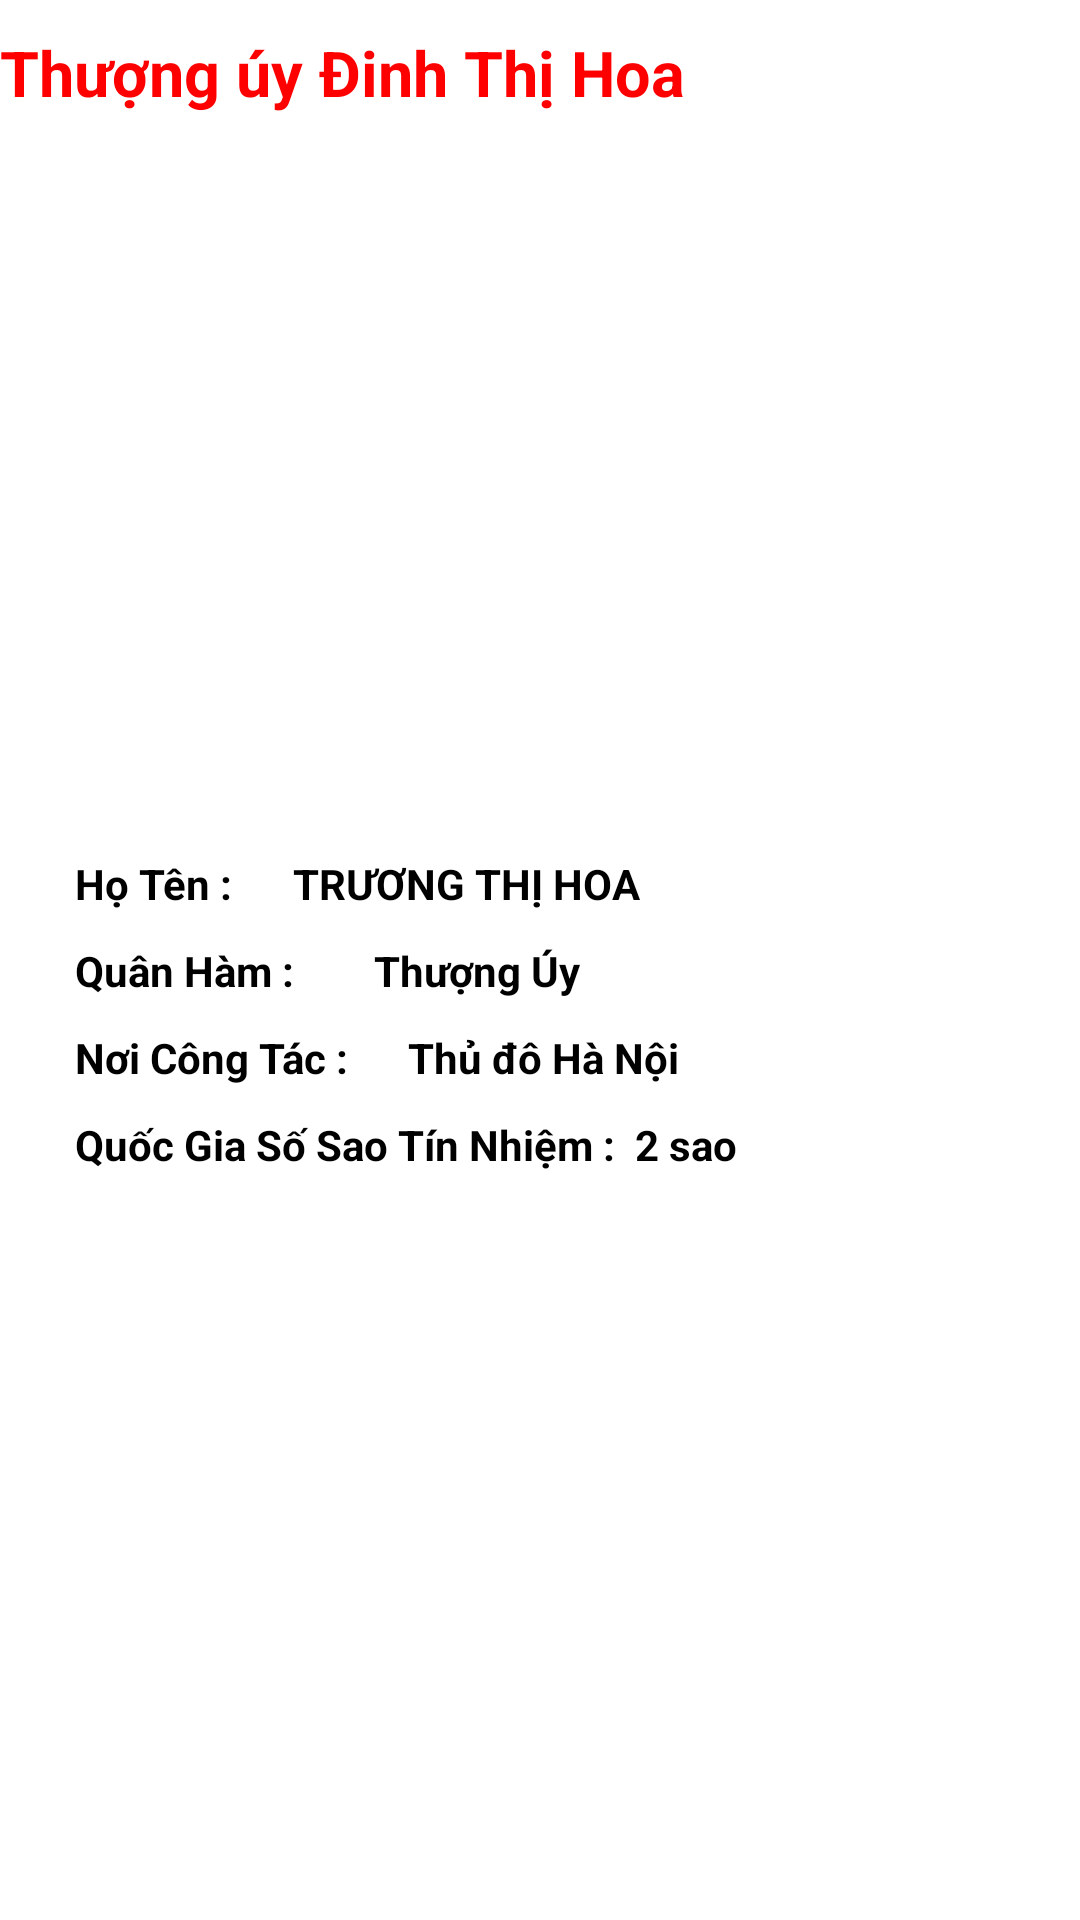

Write the Android layout XML for this screen, with the resource values it uses.
<!-- AndroidManifest.xml: application theme Theme.Appbanthuo -->
<!-- res/layout/activity_panadol.xml -->
<?xml version="1.0" encoding="utf-8"?>
<LinearLayout xmlns:android="http://schemas.android.com/apk/res/android"
    xmlns:app="http://schemas.android.com/apk/res-auto"
    xmlns:tools="http://schemas.android.com/tools"
    android:layout_width="match_parent"
    android:layout_height="match_parent"
    tools:context=".panadol"
    android:orientation="vertical"
    >









    <LinearLayout
        android:layout_width="match_parent"
        android:layout_height="260dp"
        android:orientation="vertical">

        <TextView
            android:id="@+id/th1"
            android:layout_width="wrap_content"
            android:layout_height="wrap_content"
            android:layout_marginTop="10dp"
            android:text="Thượng úy Đinh Thị Hoa"
            android:textColor="#FF0000"
            android:textSize="21sp"
            android:textStyle="bold" />

        <ImageView
            android:layout_width="match_parent"
            android:layout_height="match_parent"
            android:layout_gravity="center_horizontal"
            android:layout_marginTop="10dp"
            android:src="@drawable/img" />
    </LinearLayout>



    <LinearLayout
        android:layout_width="match_parent"
        android:layout_height="wrap_content"
        android:orientation="vertical"
        >
        <LinearLayout
            android:layout_marginTop="25dp"
            android:paddingLeft="25dp"
            android:orientation="horizontal"
            android:layout_width="wrap_content"
            android:layout_height="wrap_content">
            <TextView
                android:layout_width="match_parent"
                android:layout_height="match_parent"
                android:text="Họ Tên :"
                android:textColor="#000"
                android:textStyle="bold"
                />

            <TextView
                android:id="@+id/th8"
                android:layout_width="wrap_content"
                android:layout_height="wrap_content"
                android:paddingLeft="20dp"
                android:text="TRƯƠNG THỊ HOA"
                android:textColor="#000"
                android:textStyle="bold" />
        </LinearLayout>
        <LinearLayout
            android:layout_marginTop="10dp"
            android:paddingLeft="25dp"
            android:orientation="horizontal"
            android:layout_width="wrap_content"
            android:layout_height="wrap_content">
            <TextView
                android:layout_width="match_parent"
                android:layout_height="match_parent"
                android:text="Quân Hàm :  "
                android:textColor="#000"
                android:textStyle="bold"
                />
            <TextView
                android:id="@+id/th9"
                android:textStyle="bold"
                android:layout_gravity="center_vertical"
                android:layout_width="match_parent"
                android:layout_height="wrap_content"
                android:paddingLeft="20dp"
                android:text="Thượng Úy"
                android:textColor="#000"
                />
        </LinearLayout>

        <LinearLayout
            android:layout_marginTop="10dp"
            android:paddingLeft="25dp"
            android:orientation="horizontal"
            android:layout_width="wrap_content"
            android:layout_height="wrap_content">
            <TextView
                android:layout_width="match_parent"
                android:layout_height="match_parent"
                android:text="Nơi Công Tác :"
                android:textColor="#000"
                android:textStyle="bold"
                />

            <TextView
                android:id="@+id/th11"
                android:layout_width="match_parent"
                android:layout_height="wrap_content"
                android:layout_gravity="center_vertical"
                android:paddingLeft="20dp"
                android:text="Thủ đô Hà Nội"
                android:textColor="#000"
                android:textStyle="bold" />
        </LinearLayout>
        <LinearLayout
            android:layout_marginTop="10dp"
            android:paddingLeft="25dp"
            android:orientation="horizontal"
            android:layout_width="wrap_content"
            android:layout_height="wrap_content">
            <TextView
                android:id="@+id/th12"
                android:textStyle="bold"
                android:layout_gravity="center_vertical"
                android:layout_width="match_parent"
                android:layout_height="wrap_content"
                android:text="Quốc Gia Số Sao Tín Nhiệm : "
                android:textColor="#000"
                />
            <TextView
                android:id="@+id/th13"
                android:textStyle="bold"
                android:layout_gravity="center_vertical"
                android:layout_width="match_parent"
                android:layout_height="wrap_content"
                android:text=" 2 sao "
                android:textColor="#000"
                />
        </LinearLayout>
    </LinearLayout>
</LinearLayout>
<!-- resources referenced by this layout -->
<resources>
  <style name="Theme.Appbanthuo" parent="Theme.MaterialComponents.DayNight.DarkActionBar">
          
          <item name="colorPrimary">@color/purple_500</item>
          <item name="colorPrimaryVariant">@color/purple_700</item>
          <item name="colorOnPrimary">@color/white</item>
          
          <item name="colorSecondary">@color/teal_200</item>
          <item name="colorSecondaryVariant">@color/teal_700</item>
          <item name="colorOnSecondary">@color/black</item>
          
          <item name="android:statusBarColor" tools:targetApi="l">?attr/colorPrimaryVariant</item>
          
      </style>
  <!-- not gathered from this repository: default colours our renderer supplied (Android Studio template values) -->
  <color name="purple_500">#FF6200EE</color>
  <color name="purple_700">#FF3700B3</color>
  <color name="teal_200">#FF03DAC5</color>
  <color name="teal_700">#FF018786</color>
  <color name="black">#FF000000</color>
  <color name="white">#FFFFFFFF</color>
</resources>
